Photos from the image-classification dataset "dataset_processed" in the GitHub repository kenah19/ImageProcessingPCB. Its 6 classes are: missing hole, mouse bite, open circuit, short, spur, spurious copper.

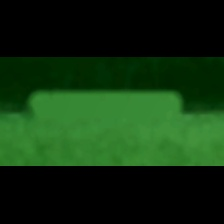
Label: spur

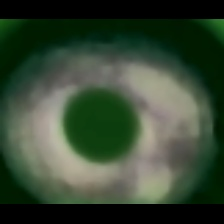
Label: missing hole

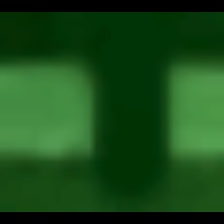
Label: open circuit

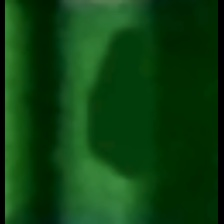
Label: mouse bite

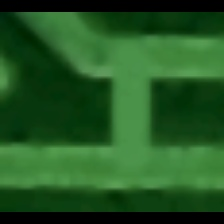
Label: short

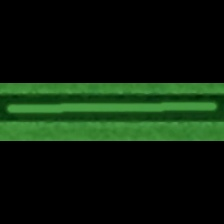
Label: spurious copper
